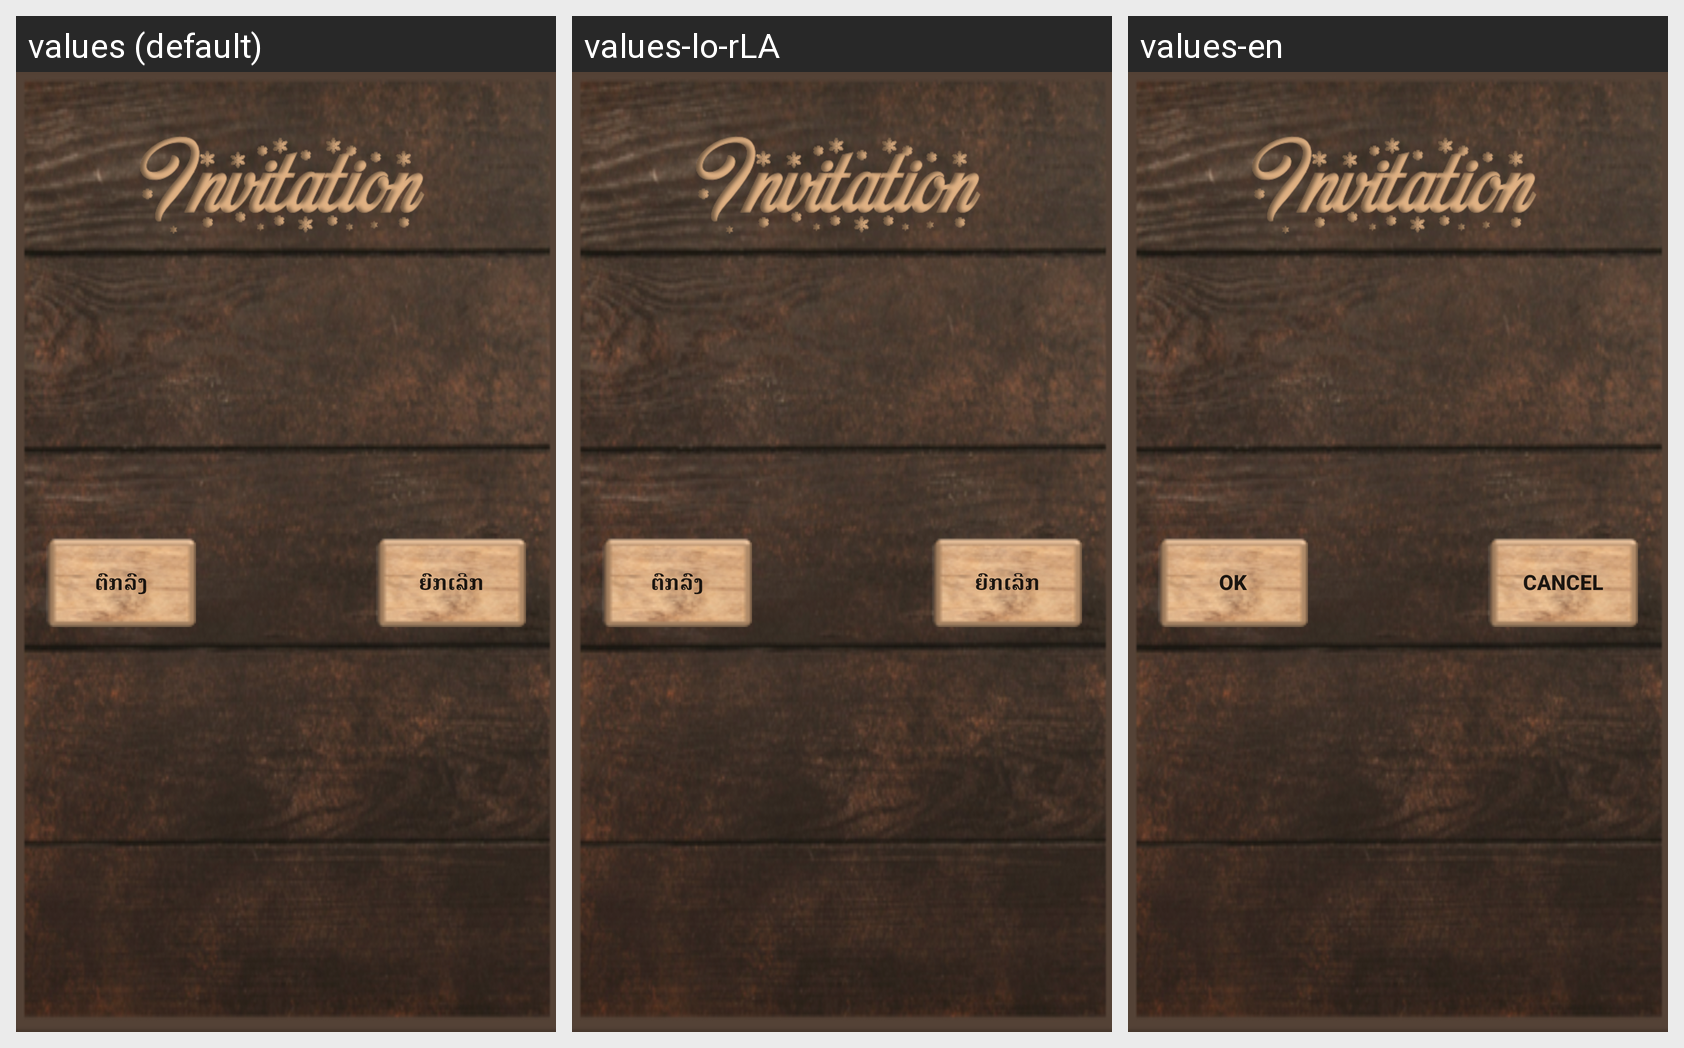

This grid shows one Android layout under several languages. Give, for every string resource on the screen, its name, the default text and each shown locale's text.
Android screen res/layout/confirm_joining_group_invited_from_friend_layout.xml rendered under 3 locales, left to right: values (default), values-lo-rLA, values-en. Device: Nexus 5 (rendered at 1080×1920; each locale shown at half size, 540×960, under a caption strip naming it); theme AppTheme.
Strings drawn on this screen, with the default value and each locale's value (text and hints the layout hard-codes, and strings that could not be matched under every locale, appear in the picture but are not listed):

OK
  values: ຕົກລົງ
  values-lo-rLA: ຕົກລົງ
  values-en: Ok

Cancel
  values: ຍົກເລີກ
  values-lo-rLA: ຍົກເລີກ
  values-en: Cancel
